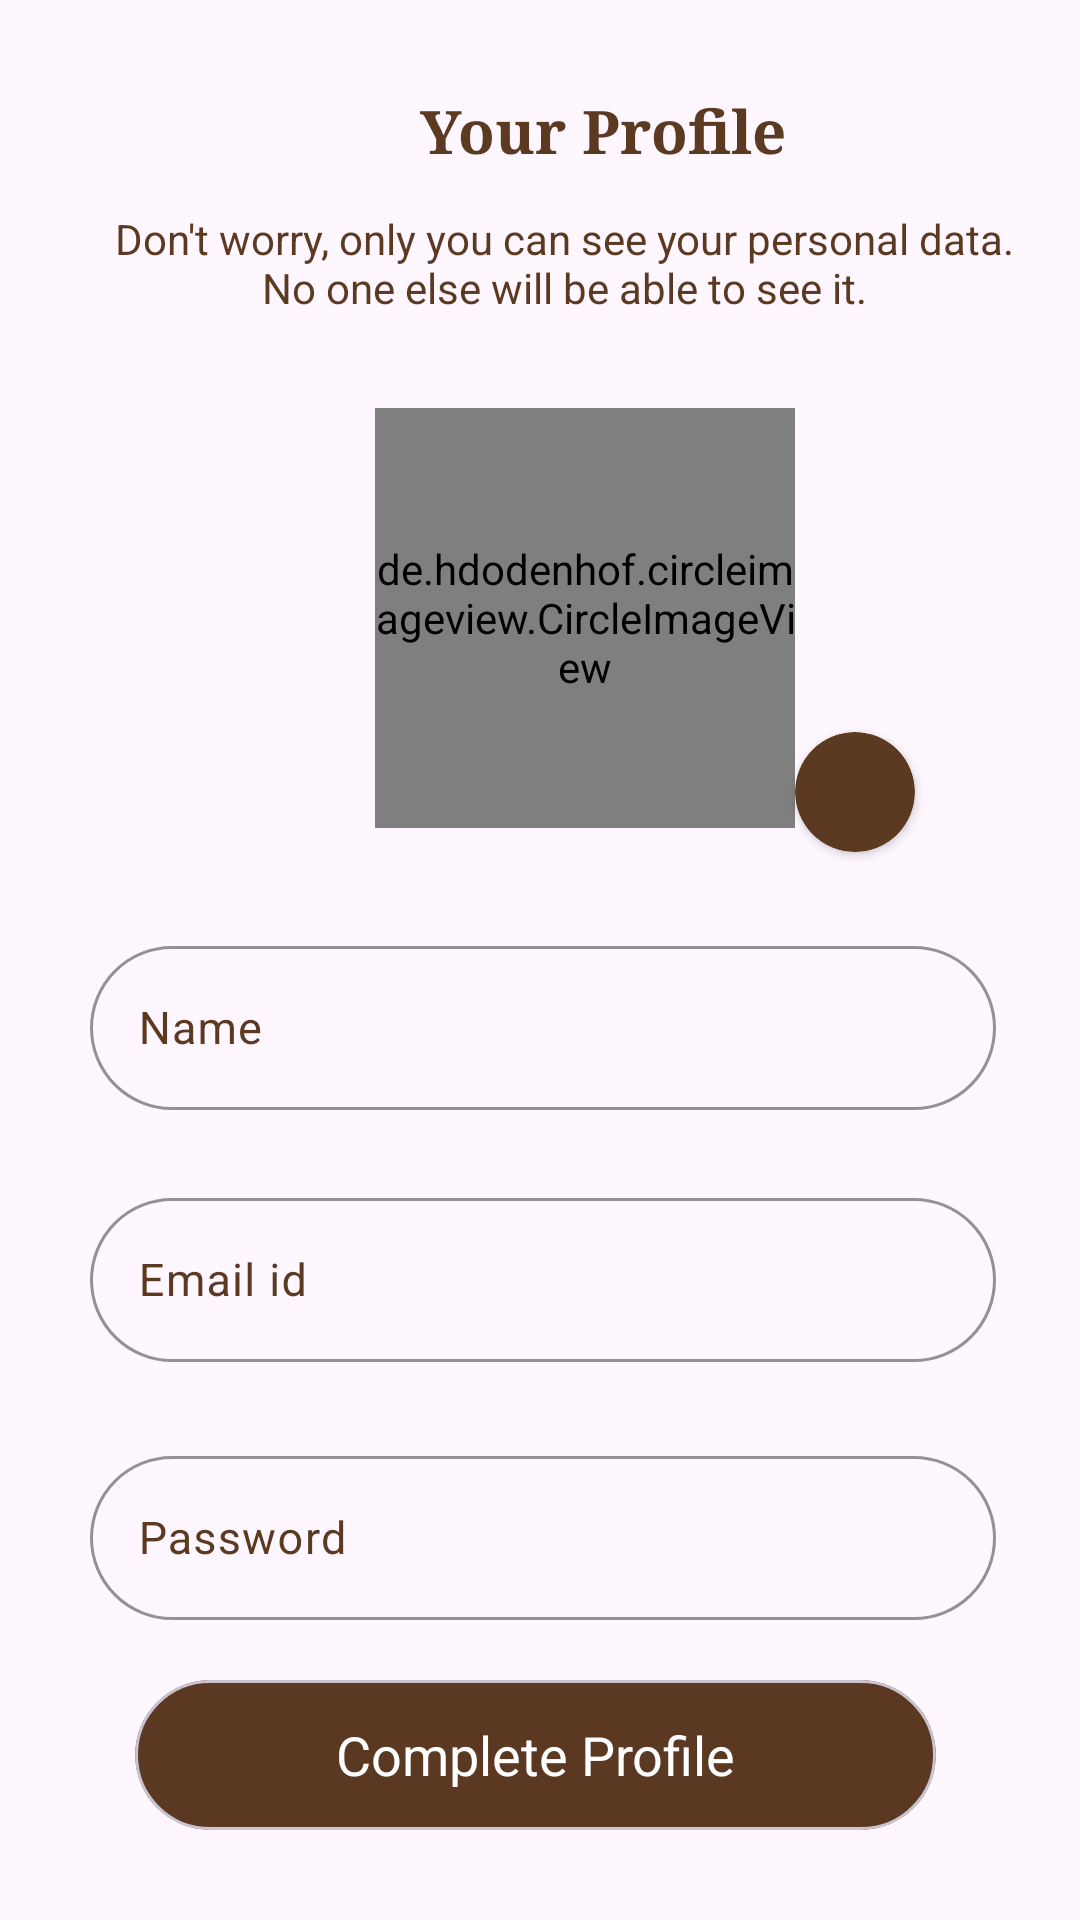

Reconstruct the res/layout file that produces this screen, plus the resources it refers to.
<!-- AndroidManifest.xml: application theme Theme.FashionHub -->
<!-- res/layout/fragment_edit_profile.xml -->
<?xml version="1.0" encoding="utf-8"?>
<FrameLayout xmlns:android="http://schemas.android.com/apk/res/android"
    xmlns:tools="http://schemas.android.com/tools"
    android:layout_width="match_parent"
    android:layout_height="match_parent"
    xmlns:app="http://schemas.android.com/apk/res-auto"
    tools:context=".EditProfile">

    <TextView
        android:layout_width="wrap_content"
        android:layout_height="wrap_content"
        android:textSize="20dp"
        android:textStyle="bold"
        android:fontFamily="serif"
        android:textColor="@color/appcolor"
        android:layout_marginTop="30dp"
        android:layout_marginLeft="140dp"
        android:text="Your Profile"/>

    <TextView
        android:layout_width="316dp"
        android:layout_height="wrap_content"
        android:layout_marginTop="70dp"
        android:textAlignment="center"
        android:layout_marginLeft="30dp"
        android:text="Don't worry, only you can see your personal data. No one else will be able to see it."
        android:textColor="@color/appcolor"
        android:textSize="14dp" />


    
        <de.hdodenhof.circleimageview.CircleImageView
            android:id="@+id/userimage"
            android:layout_width="140dp"
            android:scaleType="centerCrop"
            android:layout_height="140dp"
            android:layout_marginLeft="125dp"
            android:layout_marginTop="136dp"
            android:src="@drawable/ic_launcher_background"/>



    <androidx.cardview.widget.CardView
        android:layout_width="40dp"
        android:layout_height="40dp"
        android:layout_marginTop="244dp"
        app:cardCornerRadius="100dp"
        app:cardBackgroundColor="@color/appcolor"
        android:layout_marginLeft="265dp">

        <com.google.android.material.imageview.ShapeableImageView
            android:layout_width="match_parent"
            android:layout_height="match_parent"
            android:scaleType="centerInside"
            android:src="@drawable/editicon"/>

    </androidx.cardview.widget.CardView>


    <com.google.android.material.textfield.TextInputLayout
        android:id="@+id/textInputLayout"
        android:layout_width="302dp"
        android:layout_height="60dp"
        android:layout_marginTop="310dp"
        android:textColorHint="#5C3A21"
        android:layout_marginLeft="30dp"
        app:boxCornerRadiusBottomEnd="30dp"
        app:boxCornerRadiusBottomStart="30dp"
        app:boxCornerRadiusTopEnd="30dp"
        app:boxCornerRadiusTopStart="30dp"
        app:boxStrokeColor="#5C3A21"
        app:hintTextColor="#5C3A21"
        app:layout_constraintEnd_toEndOf="parent"
        app:layout_constraintStart_toStartOf="parent"
        app:layout_constraintTop_toBottomOf="@+id/textView2">

        <com.google.android.material.textfield.TextInputEditText
            android:id="@+id/profilename"
            android:layout_width="match_parent"
            android:layout_height="match_parent"
            android:hint="Name"
            android:textColor="#5C3A21"
            android:textSize="15dp" />

        

    </com.google.android.material.textfield.TextInputLayout>

    <com.google.android.material.textfield.TextInputLayout
        android:layout_width="302dp"
        android:layout_height="60dp"
        android:layout_marginTop="394dp"
        app:boxCornerRadiusBottomEnd="30dp"
        app:hintTextColor="#5C3A21"
        android:layout_marginLeft="30dp"
        android:textColorHint="#5C3A21"
        app:boxCornerRadiusBottomStart="30dp"
        app:boxCornerRadiusTopEnd="30dp"
        app:boxCornerRadiusTopStart="30dp"
        app:boxStrokeColor="#5C3A21"
        app:layout_constraintEnd_toEndOf="parent"
        app:layout_constraintStart_toStartOf="parent"
        app:layout_constraintTop_toBottomOf="@+id/textView2">

        <com.google.android.material.textfield.TextInputEditText
            android:id="@+id/useremail"
            android:layout_width="match_parent"
            android:layout_height="match_parent"
            android:hint="Email id"
            android:textSize="15dp"
            android:textColor="#5C3A21" />

        

    </com.google.android.material.textfield.TextInputLayout>

    <com.google.android.material.textfield.TextInputLayout
        android:id="@+id/textInputLayout2"
        android:layout_width="302dp"
        android:layout_height="60dp"
        android:layout_marginTop="480dp"
        android:layout_marginLeft="30dp"
        android:textColorHint="#5C3A21"
        app:boxCornerRadiusBottomEnd="30dp"
        app:boxCornerRadiusBottomStart="30dp"
        app:boxCornerRadiusTopEnd="30dp"
        app:boxCornerRadiusTopStart="30dp"
        app:boxStrokeColor="#5C3A21"
        app:hintTextColor="#5C3A21"
        app:layout_constraintEnd_toEndOf="parent"
        app:layout_constraintStart_toStartOf="parent"
        app:layout_constraintTop_toBottomOf="@+id/textView2">

        <com.google.android.material.textfield.TextInputEditText
            android:id="@+id/userpassword"
            android:layout_width="match_parent"
            android:layout_height="match_parent"
            android:hint="Password"
            android:textColor="#5C3A21"
            android:textSize="15dp" />

        

    </com.google.android.material.textfield.TextInputLayout>


    <com.google.android.material.card.MaterialCardView
        android:id="@+id/completeprofile"
        android:layout_width="267dp"
        android:layout_height="50dp"
        android:layout_marginLeft="45dp"
        android:layout_marginTop="560dp"
        android:layout_marginRight="40dp"
        app:cardBackgroundColor="#5B3822"
        app:cardCornerRadius="40dp"
        app:layout_constraintEnd_toEndOf="parent"
        app:layout_constraintHorizontal_bias="0.529"
        app:layout_constraintStart_toStartOf="parent"
        app:layout_constraintTop_toBottomOf="@+id/textInputLayout2">

        <TextView
            android:layout_width="match_parent"
            android:layout_height="match_parent"
            android:gravity="center"
            android:text="Complete Profile"
            android:textColor="@color/white"
            android:textSize="18dp" />
    </com.google.android.material.card.MaterialCardView>



</FrameLayout>
<!-- resources referenced by this layout -->
<resources>
  <color name="appcolor">#5C3A21</color>
  <color name="white">#FFFFFFFF</color>
  <color name="your_cursor_color">#5C3A21</color>
  <style name="Theme.FashionHub" parent="Base.Theme.FashionHub" />
  <style name="Base.Theme.FashionHub" parent="Theme.Material3.DayNight.NoActionBar">
          
          <item name="colorPrimary">@color/appcolor</item>
      </style>
</resources>
